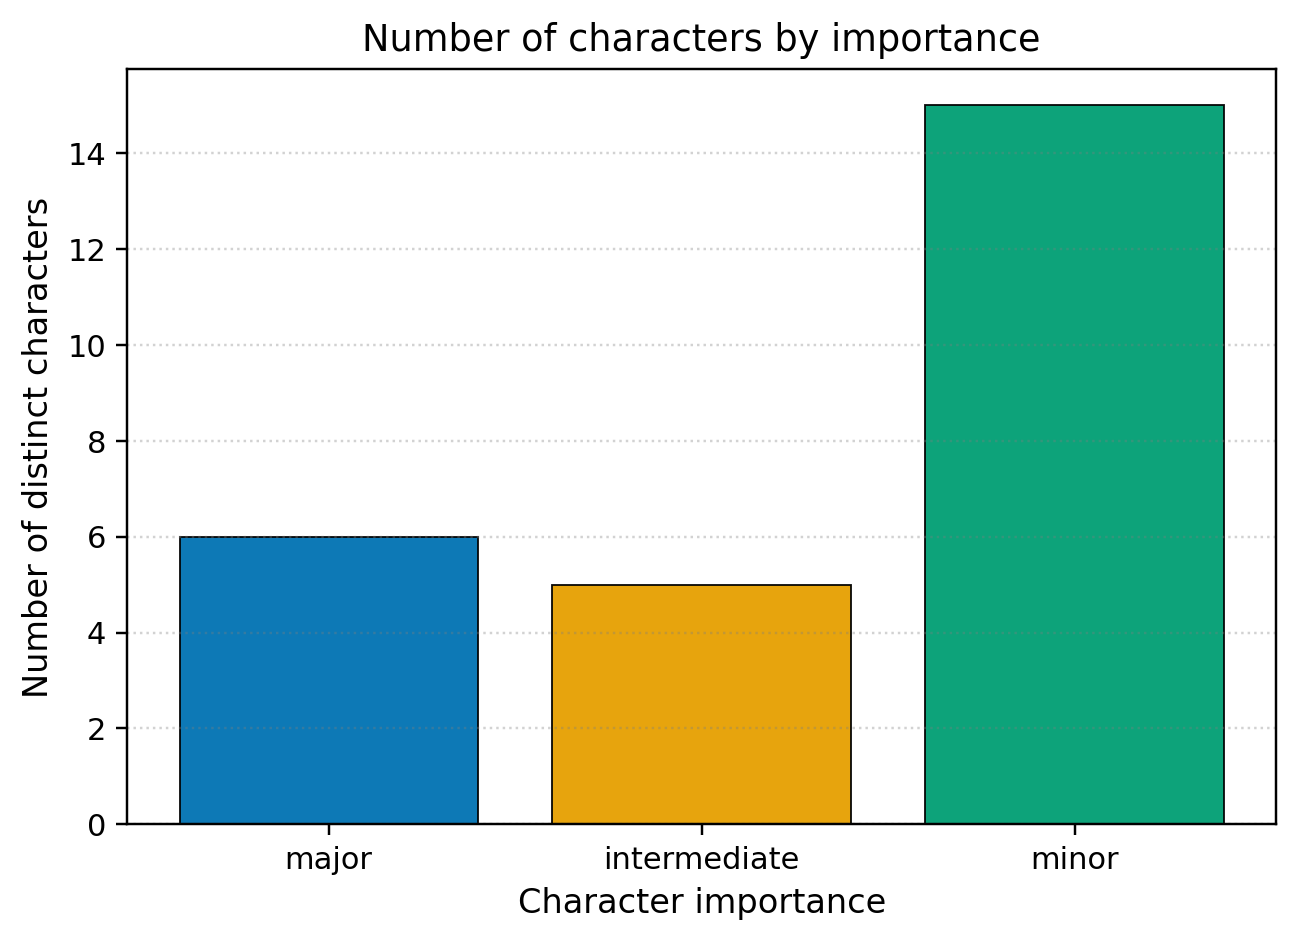

Source data for this figure (header and first rows):
importance, n
major, 6
intermediate, 5
minor, 15
